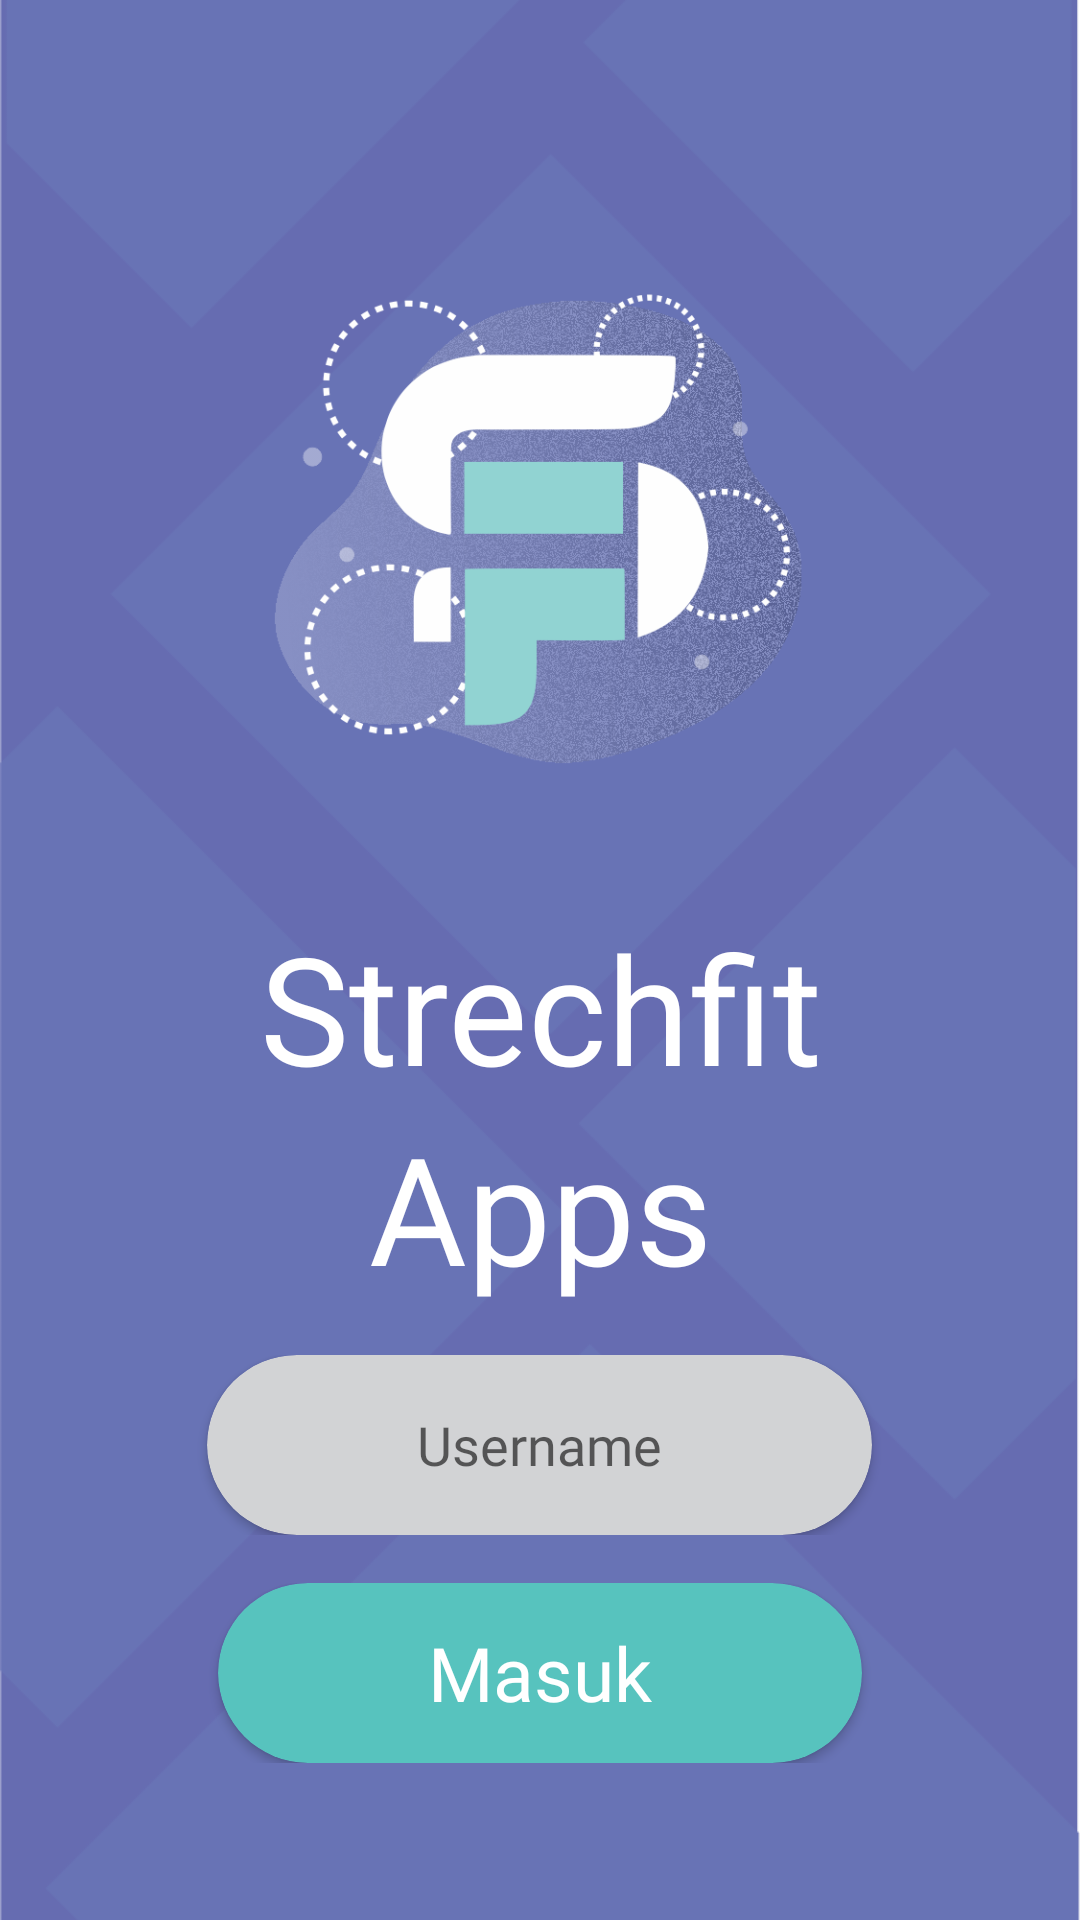

Here is an Android app screen rendered from its layout file. Give the layout XML and the strings, colors and styles it references.
<!-- AndroidManifest.xml: application theme Theme.StrechfitApps -->
<!-- res/layout/activity_sign_in.xml -->
<?xml version="1.0" encoding="utf-8"?>
<FrameLayout xmlns:android="http://schemas.android.com/apk/res/android"
    xmlns:app="http://schemas.android.com/apk/res-auto"
    xmlns:tools="http://schemas.android.com/tools"
    android:layout_width="match_parent"
    android:layout_height="match_parent"
    tools:context=".SignInActivity">

    <ImageView
        android:layout_width="match_parent"
        android:layout_height="match_parent"
        android:src="@drawable/bg_depan"
        android:scaleType="centerCrop"/>

    <RelativeLayout
        android:layout_width="match_parent"
        android:layout_height="match_parent">

        <LinearLayout
            android:layout_centerVertical="true"
            android:layout_width="match_parent"
            android:layout_height="wrap_content"
            android:orientation="vertical">

            <ImageView
                android:layout_width="match_parent"
                android:layout_height="250dp"
                android:src="@drawable/logo_depan"/>

            <TextView
                android:layout_width="match_parent"
                android:layout_height="wrap_content"
                android:textColor="@color/white"
                android:text="Strechfit"
                android:fontFamily="@font/futurabold"
                android:textSize="50dp"
                android:textAlignment="center"/>
            <TextView
                android:textColor="@color/white"
                android:layout_width="match_parent"
                android:layout_height="wrap_content"
                android:fontFamily="@font/futurabold"
                android:textSize="50dp"
                android:text="Apps"
                android:textAlignment="center"/>
            <RelativeLayout
                android:layout_marginTop="@dimen/mainmarginn"
                android:layout_width="match_parent"
                android:layout_height="wrap_content">
                <androidx.cardview.widget.CardView
                    android:layout_marginLeft="@dimen/mainmarginn"
                    android:layout_marginRight="@dimen/mainmarginn"
                    android:layout_width="wrap_content"
                    android:layout_centerHorizontal="true"
                    app:cardCornerRadius="60dp"
                    app:cardBackgroundColor="@color/colorgrey"
                    android:layout_height="wrap_content">

                    <EditText
                        android:id="@+id/signin_et_username"
                        android:layout_width="match_parent"
                        android:layout_height="60dp"
                        android:paddingRight="70dp"
                        android:paddingLeft="70dp"
                        android:hint="Username"
                        android:fontFamily="@font/futurabold"
                        android:textColor="@color/white"
                        android:background="@null"
                        android:textAlignment="center"/>
                </androidx.cardview.widget.CardView>
            </RelativeLayout>
            <RelativeLayout
                android:layout_marginTop="@dimen/mainmarginn"
                android:layout_width="match_parent"
                android:layout_height="wrap_content"
                >
            <androidx.cardview.widget.CardView
                android:layout_centerHorizontal="true"
                android:layout_width="wrap_content"
                android:paddingLeft="40dp"
                app:cardCornerRadius="60dp"
                app:cardBackgroundColor="@color/colortosca"
                android:layout_height="wrap_content">

                <androidx.appcompat.widget.AppCompatButton
                    android:id="@+id/signin_bt_masuk"
                    android:fontFamily="@font/futurabold"
                    android:layout_width="match_parent"
                    android:layout_height="60dp"
                    android:paddingLeft="70dp"
                    android:paddingRight="70dp"
                    android:textSize="25dp"
                    android:textAllCaps="false"
                    android:text="Masuk"
                    android:textColor="@color/white"
                    android:background="@null"
                    android:textAlignment="center"/>
            </androidx.cardview.widget.CardView>
            </RelativeLayout>
        </LinearLayout>

    </RelativeLayout>
</FrameLayout>
<!-- resources referenced by this layout -->
<resources>
  <color name="colorgrey">#D2D3D5</color>
  <color name="colortosca">#57C3BE</color>
  <color name="white">#FFFFFFFF</color>
  <dimen name="mainmarginn">16dp</dimen>
  <!-- drawable bg_depan: jpg bitmap (drawable, 29774 bytes) -->
  <!-- drawable logo_depan: png bitmap (drawable, 129034 bytes) -->
  <style name="Theme.StrechfitApps" parent="Theme.MaterialComponents.DayNight.DarkActionBar">
          
          <item name="colorPrimary">@color/purple_500</item>
          <item name="colorPrimaryVariant">@color/purple_700</item>
          <item name="colorOnPrimary">@color/white</item>
          
          <item name="colorSecondary">@color/teal_200</item>
          <item name="colorSecondaryVariant">@color/teal_700</item>
          <item name="colorOnSecondary">@color/black</item>
          
          <item name="android:statusBarColor">?attr/colorPrimaryVariant</item>
          
      </style>
  <color name="purple_500">#FF6200EE</color>
  <color name="purple_700">#FF3700B3</color>
  <color name="teal_200">#FF03DAC5</color>
  <color name="teal_700">#FF018786</color>
  <color name="black">#FF000000</color>
</resources>
